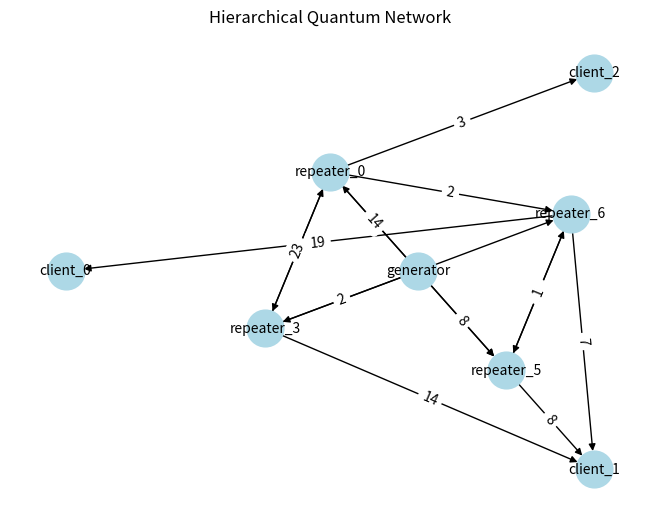

Reproduce this figure in Python.
# Generate a random directed graph with a given number of nodes and edges
import random
import networkx as nx
import math
import matplotlib.pyplot as plt

# Generate random hierarchical quantum network directional graph with capacities for each edge
def generate_random_hqnw(num_clients: int, num_repeaters: int, rep_coeff: float, gen_coeff: float, client_coeff: float, mean_cap: int):
    """
    Generate a random hierarchical quantum network directional graph with capacities for each edge.

    Parameters:
    num_clients (int): Number of clients.
    num_repeaters (int): Number of repeaters.
    rep_coeff (float): Coefficient for the number of repeaters.
    gen_coeff (float): Coefficient for the number of generators.
    client_coeff (float): Coefficient for the number of clients.
    mean_cap (int): Mean capacity for the edges.

    Notes:
    Coefficients are a measure of controlling the number of edges in the graph.

    Returns:
    nx.DiGraph: A directed graph with capacities for each edge.
    """

    # Create a directed graph
    G = nx.DiGraph()

    # Add nodes for clients, repeaters, and generators
    for i in range(num_clients):
        G.add_node(f"client_{i}", type="client")
    for i in range(num_repeaters):
        G.add_node(f"repeater_{i}", type="repeater")
    G.add_node("generator", type="generator")

    # Add edges from generator to repeaters
    for i in range(num_repeaters):
        if random.random() < gen_coeff:
            capacity = math.ceil(random.gauss(mean_cap, mean_cap/2))
            if capacity > 0:
                G.add_edge("generator", f"repeater_{i}", capacity=capacity)

    # Add edges from repeaters to other repeaters
    for i in range(num_repeaters):
        for j in range(num_repeaters):
            if i != j and random.random() < rep_coeff:
                capacity = math.ceil(random.gauss(mean_cap, mean_cap/2))
                if capacity > 0:
                    G.add_edge(f"repeater_{i}", f"repeater_{j}", capacity=capacity)

    # Add edges from repeaters to clients
    for i in range(num_clients):
        isolated = True
        while isolated:
            for j in range(num_repeaters):
                if random.random() < client_coeff:
                    isolated = False
                    capacity = math.ceil(random.gauss(mean_cap, mean_cap/2))
                    if capacity > 0:
                        G.add_edge(f"repeater_{j}", f"client_{i}", capacity=capacity)

    # Remove self-loops
    G.remove_edges_from(nx.selfloop_edges(G))

    # Remove repeater nodes with no paths to clients
    for node in list(G.nodes):
        if G.nodes[node]["type"] == "repeater" and not any(G.has_edge(node, f"client_{j}") for j in range(num_clients)):
            G.remove_node(node)

    # Return the generated graph
    return G

# Draw the graph
def draw_graph(G: nx.DiGraph, filename: str = None):
    """
    Draw the graph with node labels and edge capacities.

    Parameters:
    G (nx.DiGraph): The directed graph to draw.
    """
    # Create shells
    rep_nodes = [n for n in G.nodes if G.nodes[n]["type"] == "repeater"]
    client_nodes = [n for n in G.nodes if G.nodes[n]["type"] == "client"]
    gen_nodes = [n for n in G.nodes if G.nodes[n]["type"] == "generator"]
    shells = [gen_nodes, rep_nodes, client_nodes]

    # Draw the graph
    pos = nx.shell_layout(G, nlist=shells)
    labels = nx.get_edge_attributes(G, 'capacity')
    nx.draw(G, pos, with_labels=True, node_size=700, node_color='lightblue', font_size=10)
    nx.draw_networkx_edge_labels(G, pos, edge_labels=labels)
    plt.title("Hierarchical Quantum Network")
    plt.show()

    # Save the graph to a file if filename is provided
    if filename:
        plt.savefig(filename)
        plt.close()
    else:
        plt.show()

    # Return
    return

# Save the graph to a file
def save_graph(G: nx.DiGraph, filename: str):
    """
    Save the graph to a file.

    Parameters:
    G (nx.DiGraph): The directed graph to save.
    filename (str): The filename to save the graph to.
    """
    nx.write_gml(G, filename)
    return

# Example usage
if __name__ == "__main__":
    num_clients = 3
    num_repeaters = 7
    rep_coeff = 0.25
    gen_coeff = 0.40
    client_coeff = 0.20
    mean_cap = 10

    # Generate the graph
    G = generate_random_hqnw(num_clients, num_repeaters, rep_coeff, gen_coeff, client_coeff, mean_cap)
    draw_graph(G)    

    # Save the graph to a file
    draw_graph(G, filename="hqnw_graph.png")

    # Save the graph to a GML file
    save_graph(G, filename="hqnw_graph.gml")
